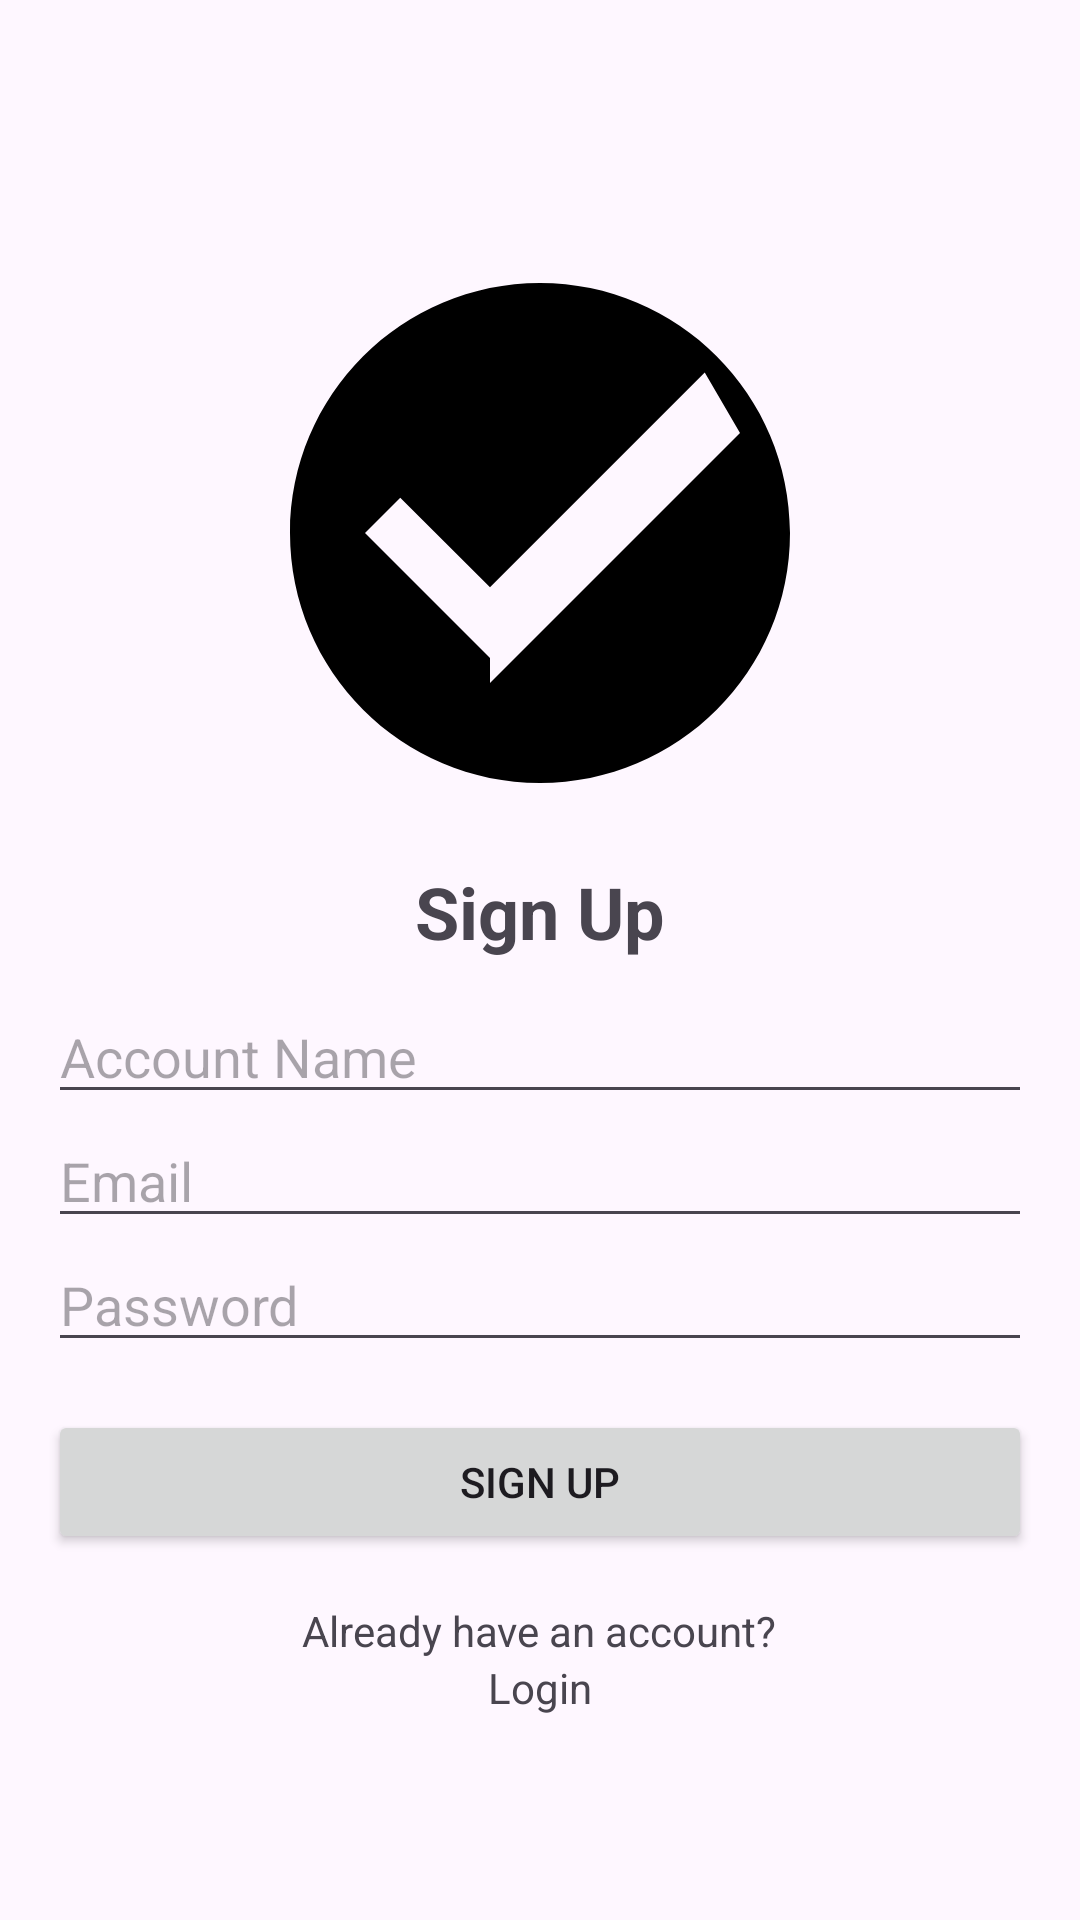

Android layout source for this screen:
<!-- AndroidManifest.xml: application theme Theme.BankPro -->
<!-- res/layout/activity_sign_up.xml -->
<?xml version="1.0" encoding="utf-8"?>
<LinearLayout xmlns:android="http://schemas.android.com/apk/res/android"
    android:layout_width="match_parent"
    android:layout_height="match_parent"
    android:orientation="vertical"
    android:gravity="center"
    android:padding="16dp">

    
    <ProgressBar
        android:id="@+id/progressBar"
        android:layout_width="wrap_content"
        android:layout_height="wrap_content"
        android:visibility="gone" /> 

    <ImageView
        android:id="@+id/logo_image_view"
        android:layout_width="200dp"
        android:layout_height="200dp"
        android:layout_margin="10dp"
        android:src="@drawable/your_app_logo" />

    <TextView
        android:layout_width="wrap_content"
        android:layout_height="wrap_content"
        android:text="Sign Up"
        android:textSize="24sp"
        android:layout_marginBottom="10dp"
        android:textStyle="bold" />

    <EditText
        android:id="@+id/account_name"
        android:layout_width="match_parent"
        android:layout_height="wrap_content"
        android:hint="Account Name"
        android:inputType="text" />

    <EditText
        android:id="@+id/email"
        android:layout_width="match_parent"
        android:layout_height="wrap_content"
        android:hint="Email"
        android:inputType="textEmailAddress" />

    <EditText
        android:id="@+id/password"
        android:layout_width="match_parent"
        android:layout_height="wrap_content"
        android:hint="Password"
        android:inputType="textPassword" />

    <Button
        android:id="@+id/sign_up_button"
        android:layout_width="match_parent"
        android:layout_height="wrap_content"
        android:layout_marginTop="16dp"
        android:text="Sign Up"
        android:onClick="onSignUpClick" />

    <TextView
        android:layout_width="wrap_content"
        android:layout_height="wrap_content"
        android:text="Already have an account?"
        android:layout_gravity="center_horizontal"
        android:layout_marginTop="16dp" />

    <TextView
        android:id="@+id/login_link"
        android:layout_width="wrap_content"
        android:layout_height="wrap_content"
        android:text="Login"
        android:layout_gravity="center_horizontal"
        android:onClick="navigateToLogin" />

</LinearLayout>
<!-- resources referenced by this layout -->
<resources>
  <!-- drawable your_app_logo (drawable) -->
  <vector xmlns:android="http://schemas.android.com/apk/res/android"
      android:width="200dp"
      android:height="200dp"
      android:viewportWidth="24"
      android:viewportHeight="24">
      <path
          android:fillColor="#FF000000"
          android:pathData="M12,2C6.48,2 2,6.48 2,12s4.48,10 10,10 10,-4.48 10,-10S17.52,2 12,2zM10,17l-5,-5 1.41,-1.41L10,14.17l8.59,-8.59L20,8l-10,10z"/>
  </vector>
  <style name="Theme.BankPro" parent="Base.Theme.BankPro" />
  <style name="Base.Theme.BankPro" parent="Theme.Material3.DayNight.NoActionBar">
          
          
      </style>
</resources>
